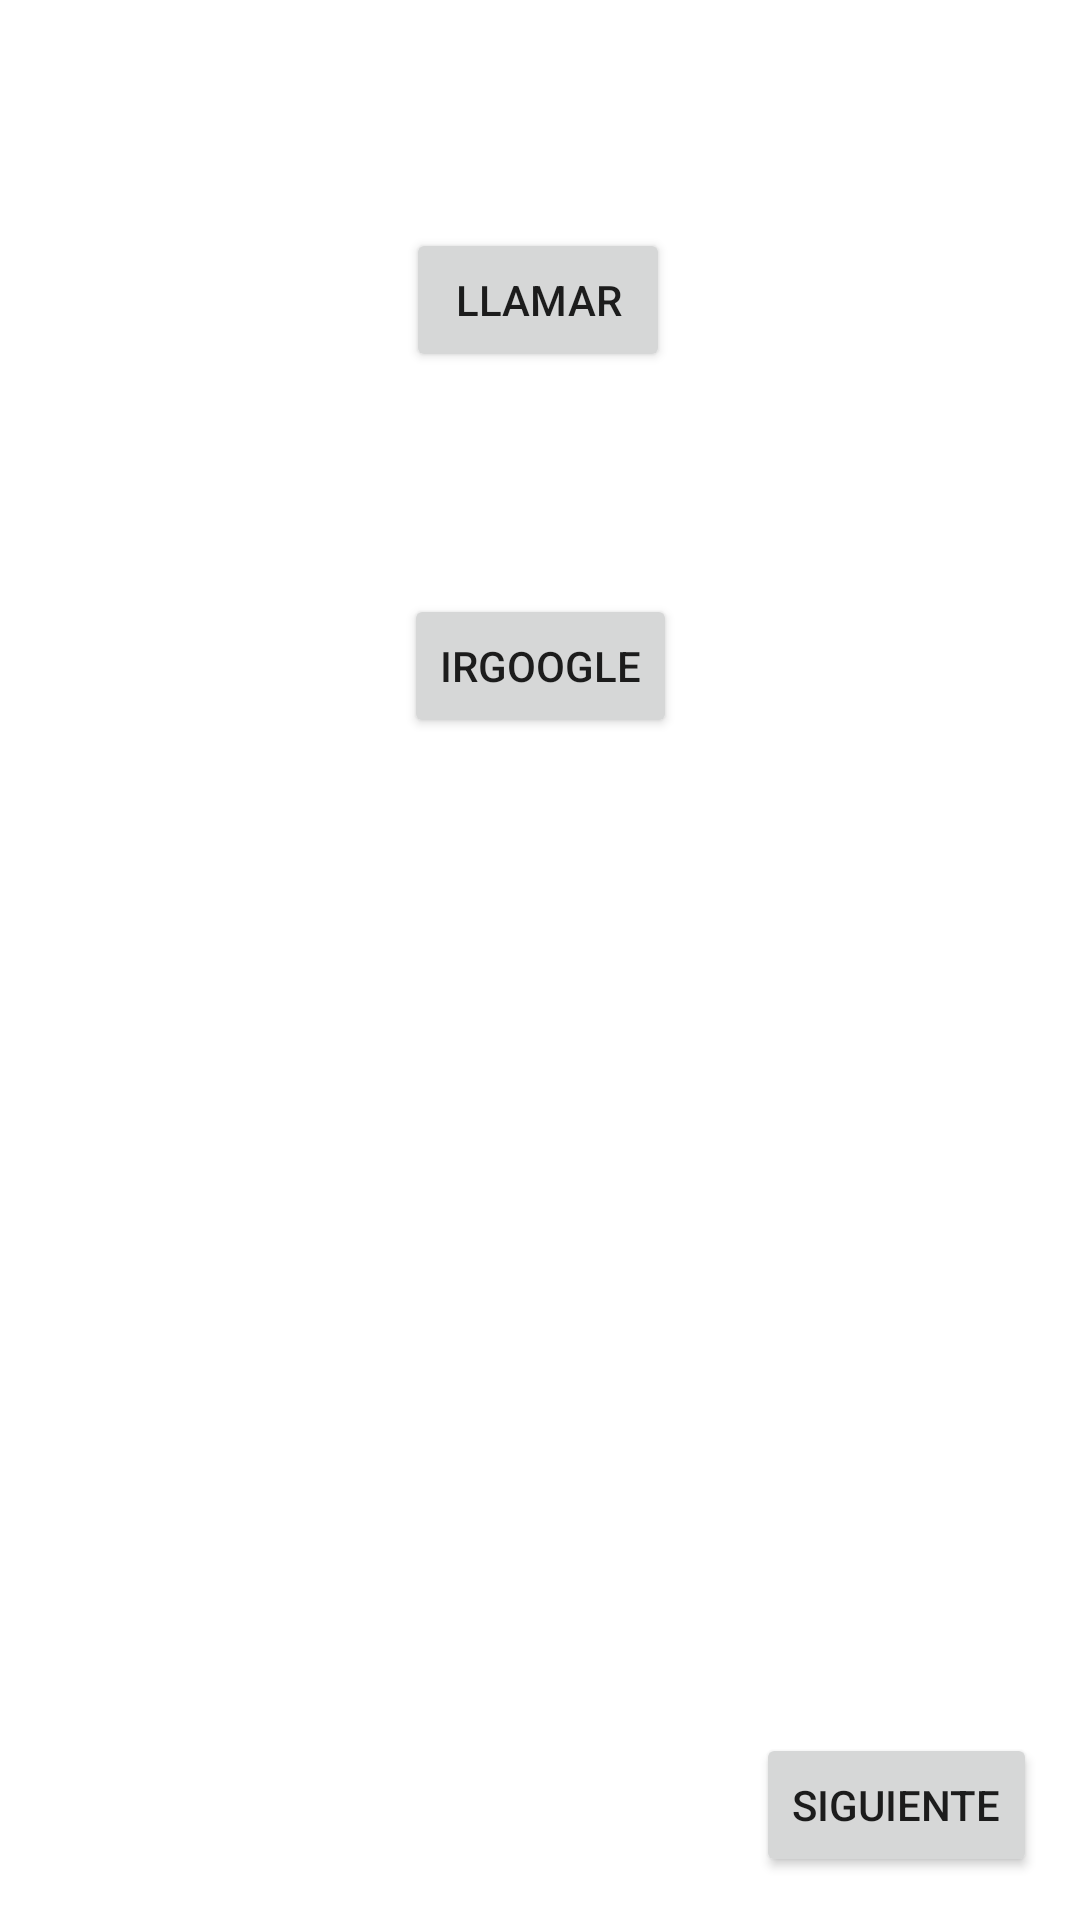

Layout XML and referenced resources for this Android screen:
<!-- AndroidManifest.xml: application theme Theme.ProyectoPrimeraEvaluacion -->
<!-- res/layout/activity_main.xml -->
<?xml version="1.0" encoding="utf-8"?>
<androidx.constraintlayout.widget.ConstraintLayout xmlns:android="http://schemas.android.com/apk/res/android"
    xmlns:app="http://schemas.android.com/apk/res-auto"
    xmlns:tools="http://schemas.android.com/tools"
    android:layout_width="match_parent"
    android:layout_height="match_parent"
    tools:context=".MainActivity">

    <Button
        android:id="@+id/bttNextActivity"
        android:layout_width="wrap_content"
        android:layout_height="wrap_content"
        android:text="Siguiente"
        app:layout_constraintBottom_toBottomOf="parent"
        app:layout_constraintEnd_toEndOf="parent"
        app:layout_constraintHorizontal_bias="0.946"
        app:layout_constraintStart_toStartOf="parent"
        app:layout_constraintTop_toTopOf="parent"
        app:layout_constraintVertical_bias="0.976" />

    <ImageView
        android:id="@+id/imageView"
        android:layout_width="wrap_content"
        android:layout_height="wrap_content"
        app:layout_constraintBottom_toBottomOf="parent"
        app:layout_constraintEnd_toEndOf="parent"
        app:layout_constraintStart_toStartOf="parent"
        app:layout_constraintTop_toTopOf="parent"
        tools:srcCompat="@tools:sample/avatars" />

    <Button
        android:id="@+id/button"
        android:layout_width="wrap_content"
        android:layout_height="wrap_content"
        android:text="irGoogle"
        app:layout_constraintBottom_toTopOf="@+id/imageView"
        app:layout_constraintEnd_toEndOf="parent"
        app:layout_constraintStart_toStartOf="parent"
        app:layout_constraintTop_toBottomOf="@+id/button2" />

    <Button
        android:id="@+id/button2"
        android:layout_width="wrap_content"
        android:layout_height="wrap_content"
        android:layout_marginTop="76dp"
        android:text="Llamar"
        app:layout_constraintEnd_toEndOf="parent"
        app:layout_constraintHorizontal_bias="0.498"
        app:layout_constraintStart_toStartOf="parent"
        app:layout_constraintTop_toTopOf="parent" />

</androidx.constraintlayout.widget.ConstraintLayout>
<!-- resources referenced by this layout -->
<resources>
  <style name="Theme.ProyectoPrimeraEvaluacion" parent="Theme.MaterialComponents.DayNight.DarkActionBar">
          
          <item name="colorPrimary">@color/purple_500</item>
          <item name="colorPrimaryVariant">@color/purple_700</item>
          <item name="colorOnPrimary">@color/white</item>
          
          <item name="colorSecondary">@color/teal_200</item>
          <item name="colorSecondaryVariant">@color/teal_700</item>
          <item name="colorOnSecondary">@color/black</item>
          
          <item name="android:statusBarColor">?attr/colorPrimaryVariant</item>
          
      </style>
  <!-- not gathered from this repository: default colours our renderer supplied (Android Studio template values) -->
  <color name="purple_500">#FF6200EE</color>
  <color name="purple_700">#FF3700B3</color>
  <color name="teal_200">#FF03DAC5</color>
  <color name="teal_700">#FF018786</color>
  <color name="black">#FF000000</color>
  <color name="white">#FFFFFFFF</color>
</resources>
